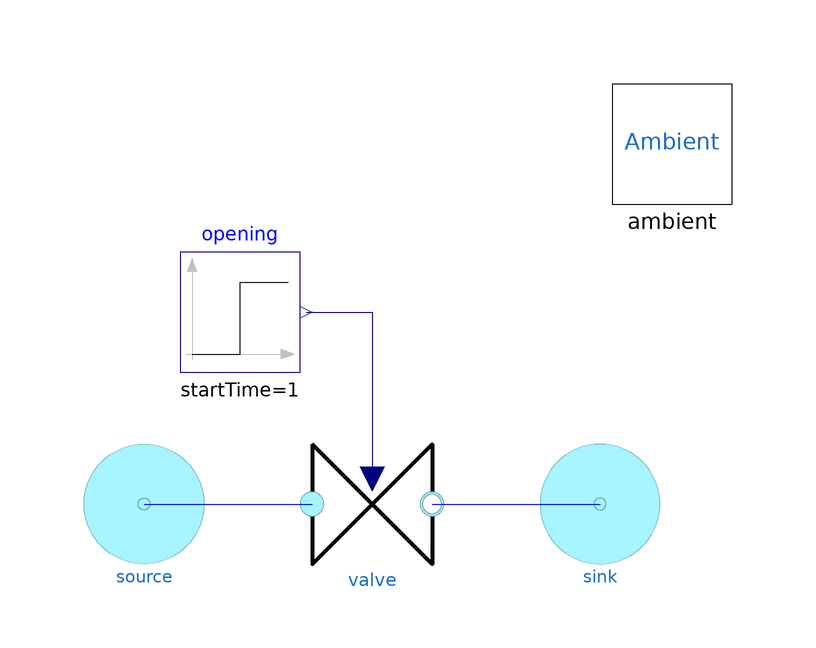

The Modelica model whose source follows is shown above as a component diagram (icons at their Placement, wires along their Line points).

model TestPatientValve
      extends Modelica.Icons.Example;
      ParameterizedComponents.PatientValve valve annotation(
        Placement(visible = true, transformation(origin = {0, -10}, extent = {{-10, -10}, {10, 10}}, rotation = 0)));
      MEV.Sources.PressureSource sink annotation(
        Placement(visible = true, transformation(origin = {38, -10}, extent = {{-10, -10}, {10, 10}}, rotation = 0)));
      MEV.Sources.PressureSource source(prel = 1200) annotation(
        Placement(visible = true, transformation(origin = {-38, -10}, extent = {{10, -10}, {-10, 10}}, rotation = 0)));
      Modelica.Blocks.Sources.Step opening(startTime = 1) annotation(
        Placement(visible = true, transformation(origin = {-22, 22}, extent = {{-10, -10}, {10, 10}}, rotation = 0)));
      inner Ambient ambient annotation(
        Placement(transformation(extent = {{40, 40}, {60, 60}})));
    equation
      connect(opening.y, valve.opening) annotation(
        Line(points = {{-11, 22}, {0, 22}, {0, -5.8}, {0, -5.8}}, color = {0, 0, 127}));
      connect(valve.outlet, sink.port) annotation(
        Line(points = {{10, -10}, {38, -10}}, color = {0, 0, 255}));
      connect(source.port, valve.inlet) annotation(
        Line(points = {{-38, -10}, {-10, -10}, {-10, -10}, {-10, -10}}, color = {0, 0, 255}));
      annotation(
        experiment(StartTime = 0, StopTime = 2, Tolerance = 1e-6, Interval = 0.004));
    end TestPatientValve;